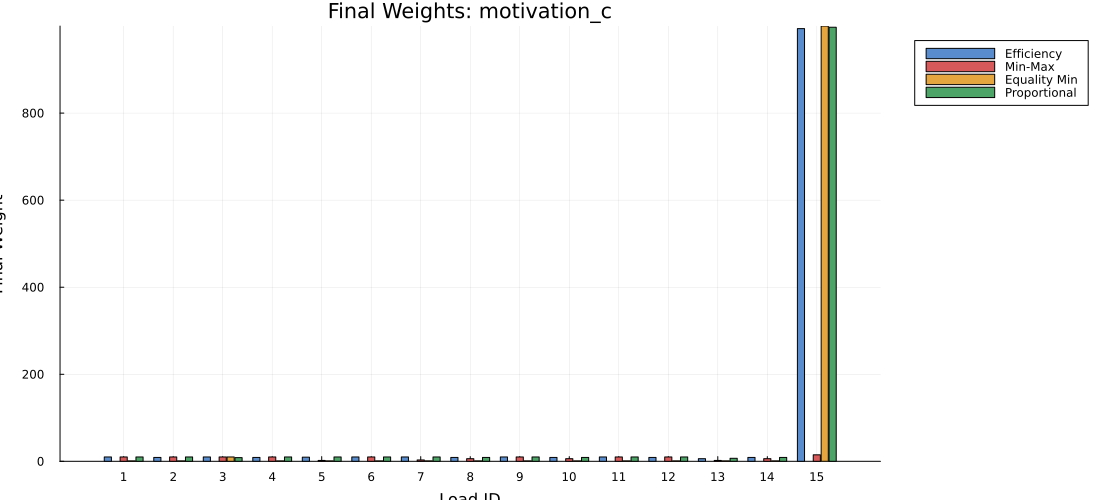

The data file committed next to this chart (first rows):
load_id, efficiency, palma, min_max, equality_min, proportional
1, 10, NaN, 10, 1, 10
2, 9, NaN, 10, 1, 10
3, 10, NaN, 10, 10, 8.481
4, 9, NaN, 10, 1, 10
5, 9.5, NaN, 2, 1, 10
6, 10, NaN, 10, 1, 10
7, 10, NaN, 3.157, 1, 10
8, 9, NaN, 6.002, 1, 9
9, 10, NaN, 10, 1, 10
10, 9, NaN, 6.005, 1, 9
11, 10, NaN, 10, 1, 10
12, 9, NaN, 10, 1, 10
13, 6, NaN, 2, 1, 7
14, 9, NaN, 6.039, 1, 9
15, 994.1, NaN, 14.92, 1000, 997.2
